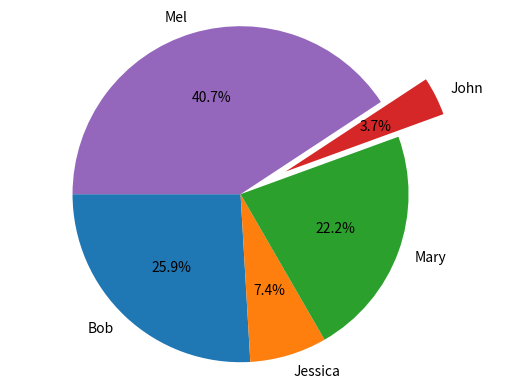

The matplotlib source for this figure:
#!/usr/bin/env python
# coding: utf-8

# In[2]:


import pandas as pd
import matplotlib.pyplot as plt
get_ipython().magic(u'matplotlib inline')
names = ['Bob','Jessica','Mary','John','Mel']
absences = [3,0,1,0,8]
detentions = [2,1,0,0,1]
warnings = [2,1,5,1,2]
GradeList = zip(names,absences,detentions,warnings)
columns=['Names', 'Absences', 'Detentions', 'Warnings']
df = pd.DataFrame(data = GradeList, columns = columns)
df


# In[3]:


df['TotalDemerits'] = df['Absences'] + df['Detentions'] + df['Warnings']
df


# In[8]:


plt.pie(df['TotalDemerits'],
        labels = df['Names'],
        explode=(0,0,0,0.3,0),
        startangle=180,
        autopct = '%1.1f%%',)
plt.axis('equal')
plt.show()


# In[ ]:




